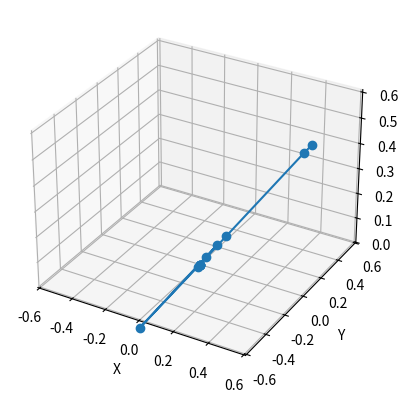

This figure's Python source:
import numpy as np
from matplotlib import pyplot as plt
from matplotlib import animation
from mpl_toolkits.mplot3d import Axes3D
import matplotlib.animation
import math
import pandas as pd

class RRT_arm():

    def __init__(self, lower_arm_length, upper_arm_length, height_base, dt):
        self.lower_arm_length = lower_arm_length
        self.upper_arm_length = upper_arm_length
        self.height_base = height_base
        self.arm_len = lower_arm_length + upper_arm_length

        self.theta = 0
        self.phi = math.pi/2
        self.psi = math.pi/2
        self.prev_error = 0
        self.dt = dt

    def position_arm(self):
        x = np.cos(self.theta)*(self.lower_arm_length*np.cos(self.phi)+self.upper_arm_length*np.cos(self.phi+self.psi))
        y = np.sin(self.theta)*(self.lower_arm_length*np.cos(self.phi)+self.upper_arm_length*np.cos(self.phi+self.psi))
        z = (self.height_base+self.lower_arm_length*np.sin(self.phi)+self.upper_arm_length*np.sin(self.phi+self.psi))
        position = np.array([x,y,z])
        return position


    def inverse_kinematics(self,desired_position):
        ## x_dot = Jacobian * q_dot
        ## q_dot = Jacobian_inverse * x_dot
        J11 = -1*np.sin(self.theta)*(self.lower_arm_length*np.cos(self.phi)+self.upper_arm_length*np.cos(self.phi+self.psi))
        J21 = np.cos(self.theta)*(self.lower_arm_length*np.cos(self.phi)+self.upper_arm_length*np.cos(self.phi+self.psi))
        J31 = 0

        J12 = np.cos(self.theta)*(self.lower_arm_length*-1*np.sin(self.phi))
        J22 = np.sin(self.theta)*(self.lower_arm_length*-1*np.sin(self.phi))
        J32 = (self.lower_arm_length*np.cos(self.phi))

        J13 = np.cos(self.theta)*(self.upper_arm_length*-1*np.sin(self.phi+self.psi))
        J23 = np.sin(self.theta)*(self.upper_arm_length*-1*np.sin(self.phi+self.psi))
        J33 = self.upper_arm_length*np.cos(self.phi+self.psi)

        J = np.array([[J11,J12,J13],[J21,J22,J23],[J31,J32,J33]])
        current_position = self.position_arm()
        error = desired_position - current_position
        Kp = 1
        Kd = 0.1
        derivative_error = (error-self.prev_error)/self.dt
        x_dot = Kp*error+Kd*derivative_error
        q_dot = np.dot(np.linalg.inv(J),x_dot)
        self.prev_error = error
        return q_dot


    def draw_arm(self, desired_position):
        q_dot = self.inverse_kinematics(desired_position)
        self.theta += q_dot[0]*self.dt
        self.phi += q_dot[1]*self.dt
        self.psi += q_dot[2]*self.dt

        x1 = np.cos(self.theta)*(self.lower_arm_length*np.cos(self.phi))
        y1 = np.sin(self.theta)*(self.lower_arm_length*np.cos(self.phi))
        z1 = (self.height_base+self.lower_arm_length*np.sin(self.phi))

        x2 = np.cos(self.theta)*(self.lower_arm_length*np.cos(self.phi)+self.upper_arm_length*np.cos(self.phi+self.psi))
        y2 = np.sin(self.theta)*(self.lower_arm_length*np.cos(self.phi)+self.upper_arm_length*np.cos(self.phi+self.psi))
        z2 = (self.height_base+self.lower_arm_length*np.sin(self.phi)+self.upper_arm_length*np.sin(self.phi+self.psi))


        base_link = np.array([0.0,0.0,self.height_base])
        lower_link = np.array([x1,y1,z1])
        upper_link = np.array([x2,y2,z2])
        
        arm_configuration = np.array([[0,0,0],base_link,lower_link,upper_link])
        return arm_configuration

    def simulation_arm_control(self,desired_position):
        fig = plt.figure()
        ax = fig.add_subplot(projection='3d')

        def gen(n):
            for i in range(n):
                yield np.array(self.draw_arm(desired_position)).T

        def update(num, data, line):
            line.set_data(data[num,0:2,:])
            line.set_3d_properties(data[num,2,:])

        N = 1000
        data = np.array(list(gen(N)))
        line, = ax.plot(data[0,:].flatten(), data[1,:].flatten(), data[2,:].flatten(),marker='o')

        # Setting the axes properties
        ax.set_xlim3d([-(self.arm_len+0.01), self.arm_len+0.01])
        ax.set_xlabel('X')

        ax.set_ylim3d([-(self.arm_len+0.01), self.arm_len+0.01])
        ax.set_ylabel('Y')

        ax.set_zlim3d([0, self.arm_len+0.01])
        ax.set_zlabel('Z')

        ani = animation.FuncAnimation(fig, update, N, fargs=(data, line), interval=10000/N, blit=False)
        #ani.save('matplot003.gif', writer='imagemagick')
        plt.show()



def main():
    lower = 0.3
    upper = 0.3
    height = 0.1
    dt = 0.01
    rrt_arm = RRT_arm(lower, upper, height,dt)

    desired_position = np.array([0.3,0.3,0.1])
    rrt_arm.simulation_arm_control(desired_position)


if __name__ == '__main__':
    main()
